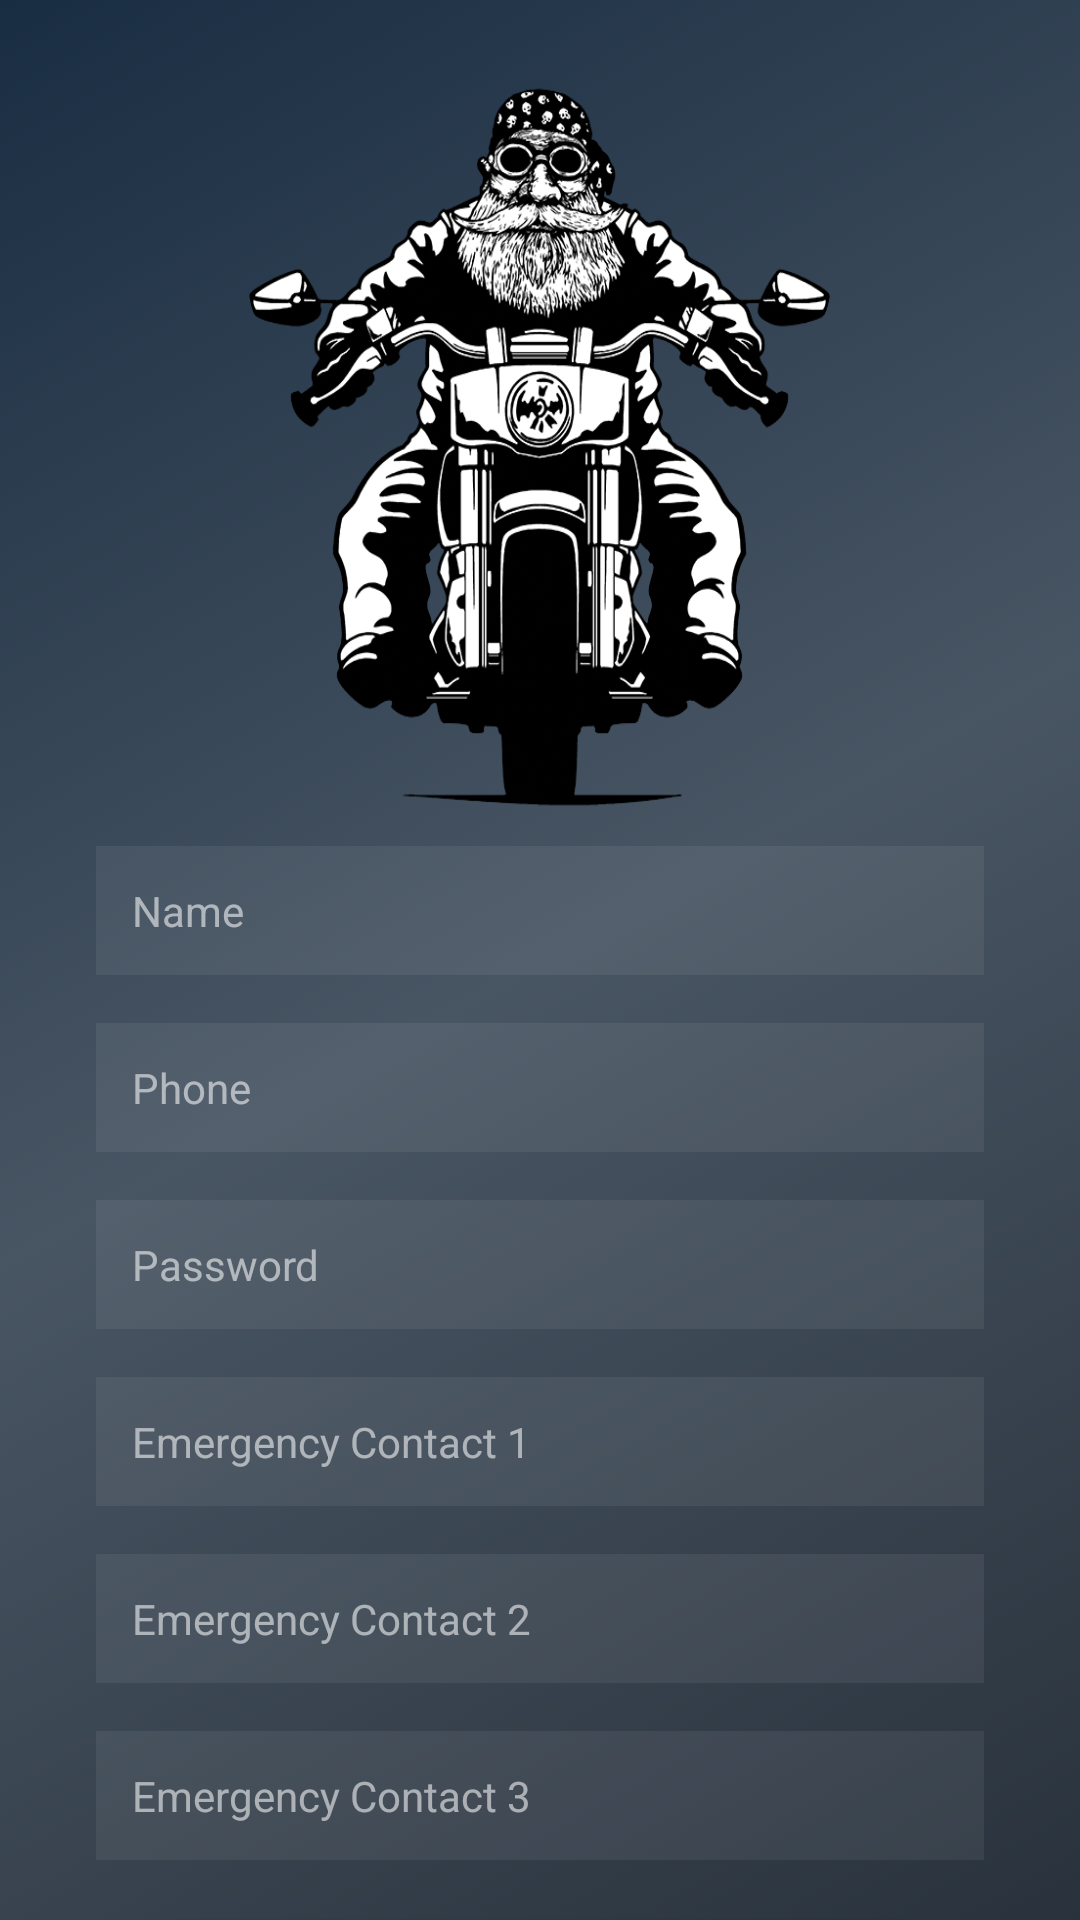

Reconstruct the res/layout file that produces this screen, plus the resources it refers to.
<!-- AndroidManifest.xml: application theme AppTheme -->
<!-- res/layout/activity_sign_up.xml -->
<?xml version="1.0" encoding="utf-8"?>
<android.support.design.widget.CoordinatorLayout
    xmlns:android="http://schemas.android.com/apk/res/android"
    xmlns:tools="http://schemas.android.com/tools"
    android:id="@+id/activity_sign_up"
    android:layout_width="match_parent"
    android:layout_height="match_parent"
    android:background="@drawable/welcombg"
    android:fitsSystemWindows="true"
    tools:context=".SignUpActivity">

    <android.support.v4.widget.NestedScrollView
        android:layout_width="match_parent"
        android:layout_height="wrap_content">

        <LinearLayout
            android:layout_width="match_parent"
            android:layout_height="wrap_content"
            android:gravity="center"
            android:orientation="vertical"
            android:padding="@dimen/secondary">


            <ImageView
                android:layout_width="220dp"
                android:layout_height="250dp"
                android:layout_gravity="center_horizontal"
                android:background="@drawable/bk" />

            <android.support.design.widget.TextInputEditText
                android:id="@+id/input_name"
                android:layout_width="match_parent"
                android:layout_height="wrap_content"
                android:layout_margin="@dimen/duplex"
                android:background="@color/white_10"
                android:hint="@string/hint_name"
                android:inputType="textPersonName"
                android:padding="@dimen/primary"
                android:textColor="@color/white_cc"
                android:textColorHint="@color/white_90"
                android:textCursorDrawable="@null"
                android:textSize="@dimen/small_txt" />



            <android.support.design.widget.TextInputEditText
                android:id="@+id/input_phone"
                android:layout_width="match_parent"
                android:layout_height="wrap_content"
                android:layout_margin="@dimen/duplex"
                android:background="@color/white_10"
                android:hint="@string/hint_phone"
                android:inputType="number"
                android:maxLength="10"
                android:padding="@dimen/primary"
                android:textColor="@color/white_cc"
                android:textColorHint="@color/white_90"
                android:textCursorDrawable="@null"
                android:textSize="@dimen/small_txt" />

            <android.support.design.widget.TextInputEditText
                android:id="@+id/input_password"
                android:layout_width="match_parent"
                android:layout_height="wrap_content"
                android:layout_margin="@dimen/duplex"
                android:background="@color/white_10"
                android:fontFamily="sans-serif"
                android:hint="@string/hint_password"
                android:inputType="textPassword"
                android:padding="@dimen/primary"
                android:textColor="@color/white_cc"
                android:textColorHint="@color/white_90"
                android:textCursorDrawable="@null"
                android:textSize="@dimen/small_txt" />

            <android.support.design.widget.TextInputEditText
                android:id="@+id/input_emergency_contact_1"
                android:layout_width="match_parent"
                android:layout_height="wrap_content"
                android:layout_margin="@dimen/duplex"
                android:background="@color/white_10"
                android:hint="@string/hint_emergency_1"
                android:inputType="number"
                android:maxLength="10"
                android:padding="@dimen/primary"
                android:textColor="@color/white_cc"
                android:textColorHint="@color/white_90"
                android:textCursorDrawable="@null"
                android:textSize="@dimen/small_txt" />

            <android.support.design.widget.TextInputEditText
                android:id="@+id/input_emergency_contact_2"
                android:layout_width="match_parent"
                android:layout_height="wrap_content"
                android:layout_margin="@dimen/duplex"
                android:background="@color/white_10"
                android:hint="@string/hint_emergency_2"
                android:inputType="number"
                android:maxLength="10"
                android:padding="@dimen/primary"
                android:textColor="@color/white_cc"
                android:textColorHint="@color/white_90"
                android:textCursorDrawable="@null"
                android:textSize="@dimen/small_txt" />

            <android.support.design.widget.TextInputEditText
                android:id="@+id/input_emergency_contact_3"
                android:layout_width="match_parent"
                android:layout_height="wrap_content"
                android:layout_margin="@dimen/duplex"
                android:background="@color/white_10"
                android:hint="@string/hint_emergency_3"
                android:inputType="number"
                android:maxLength="10"
                android:padding="@dimen/primary"
                android:textColor="@color/white_cc"
                android:textColorHint="@color/white_90"
                android:textCursorDrawable="@null"
                android:textSize="@dimen/small_txt" />



            <Button
                android:id="@+id/btn_sign_up"
                android:layout_width="match_parent"
                android:layout_height="wrap_content"
                android:layout_marginEnd="@dimen/duplex"
                android:layout_marginStart="@dimen/duplex"
                android:layout_marginTop="@dimen/primary"
                android:layout_marginBottom="12dp"
                android:background="@drawable/capsulebutton"
                android:text="@string/btn_sign_up"
                android:textAllCaps="false"
                android:textColor="@color/white_cc" />

        </LinearLayout>

    </android.support.v4.widget.NestedScrollView>

</android.support.design.widget.CoordinatorLayout>
<!-- resources referenced by this layout -->
<resources>
  <color name="white_10">#10FFFFFF</color>
  <color name="white_90">#90FFFFFF</color>
  <color name="white_cc">#CCFFFFFF</color>
  <dimen name="duplex">8dp</dimen>
  <dimen name="primary">12dp</dimen>
  <dimen name="secondary">24dp</dimen>
  <dimen name="small_txt">14sp</dimen>
  <!-- drawable bk: png bitmap (drawable, 175862 bytes) -->
  <!-- drawable capsulebutton (drawable) -->
  <?xml version="1.0" encoding="utf-8"?>
      <shape xmlns:android="http://schemas.android.com/apk/res/android"
          android:shape="rectangle" >
  
          <corners
              android:bottomLeftRadius="30dp"
              android:bottomRightRadius="30dp"
              android:radius="60dp"
              android:topLeftRadius="30dp"
              android:topRightRadius="30dp" />
  
  
          <gradient
          android:startColor="#ff2d9a59"
          android:centerColor="#ff42959a"
          android:endColor="#ff23729a"
          android:angle="135"/>
  
          <padding
              android:bottom="0dp"
              android:left="0dp"
              android:right="0dp"
              android:top="0dp" />
  
          <size
              android:height="60dp"
              android:width="270dp" />
  
      </shape>
  <!-- drawable welcombg (drawable) -->
  <?xml version="1.0" encoding="utf-8"?>
  <selector xmlns:android="http://schemas.android.com/apk/res/android">
      <item>
          <shape>
              <gradient
                  android:startColor="#29323c"
                  android:centerColor="#485563"
                  android:endColor="#192d42"
                  android:angle="135"/>
          </shape>
      </item>
  </selector>
  <string name="btn_sign_up">Sign Up</string>
  <string name="hint_emergency_1">Emergency Contact 1</string>
  <string name="hint_emergency_2">Emergency Contact 2</string>
  <string name="hint_emergency_3">Emergency Contact 3</string>
  <string name="hint_name">Name</string>
  <string name="hint_password">Password</string>
  <string name="hint_phone">Phone</string>
  <style name="AppTheme" parent="AppTheme.Base">
          
      </style>
  <style name="AppTheme.Base" parent="Theme.AppCompat.Light.NoActionBar">
          <item name="colorPrimary">@color/primary</item>
          <item name="colorPrimaryDark">@color/primary_dark</item>
          <item name="colorAccent">@color/accent</item>
          <item name="android:windowBackground">@color/background</item>
      </style>
  <color name="primary">#2592D9</color>
  <color name="primary_dark">#1480B9</color>
  <color name="accent">#5072D8</color>
  <color name="background">#FFFFFF</color>
</resources>
